Labelled photos from "初赛数据集包含训练集和测试集输入", an image-classification folder in LDT-von/ihc-virtual-stain. The possible labels are: DAPI, HLA-DR, Vimentin.

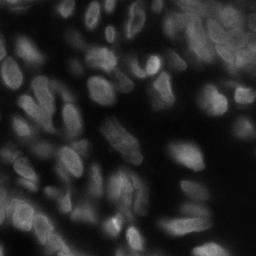
Label: DAPI

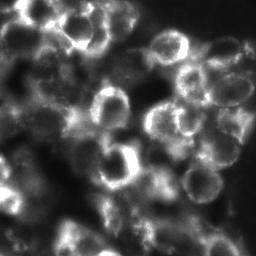
Label: Vimentin

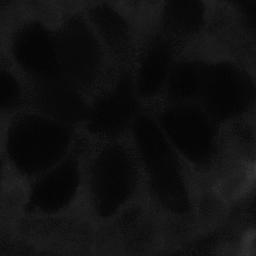
Label: HLA-DR

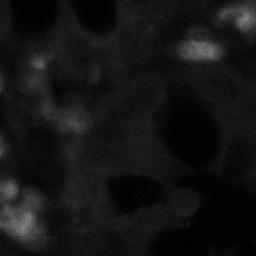
Label: HLA-DR

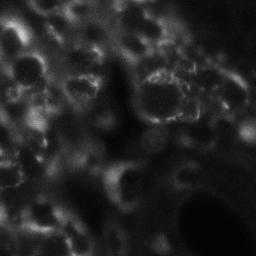
Label: Vimentin

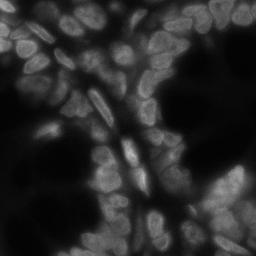
Label: DAPI
